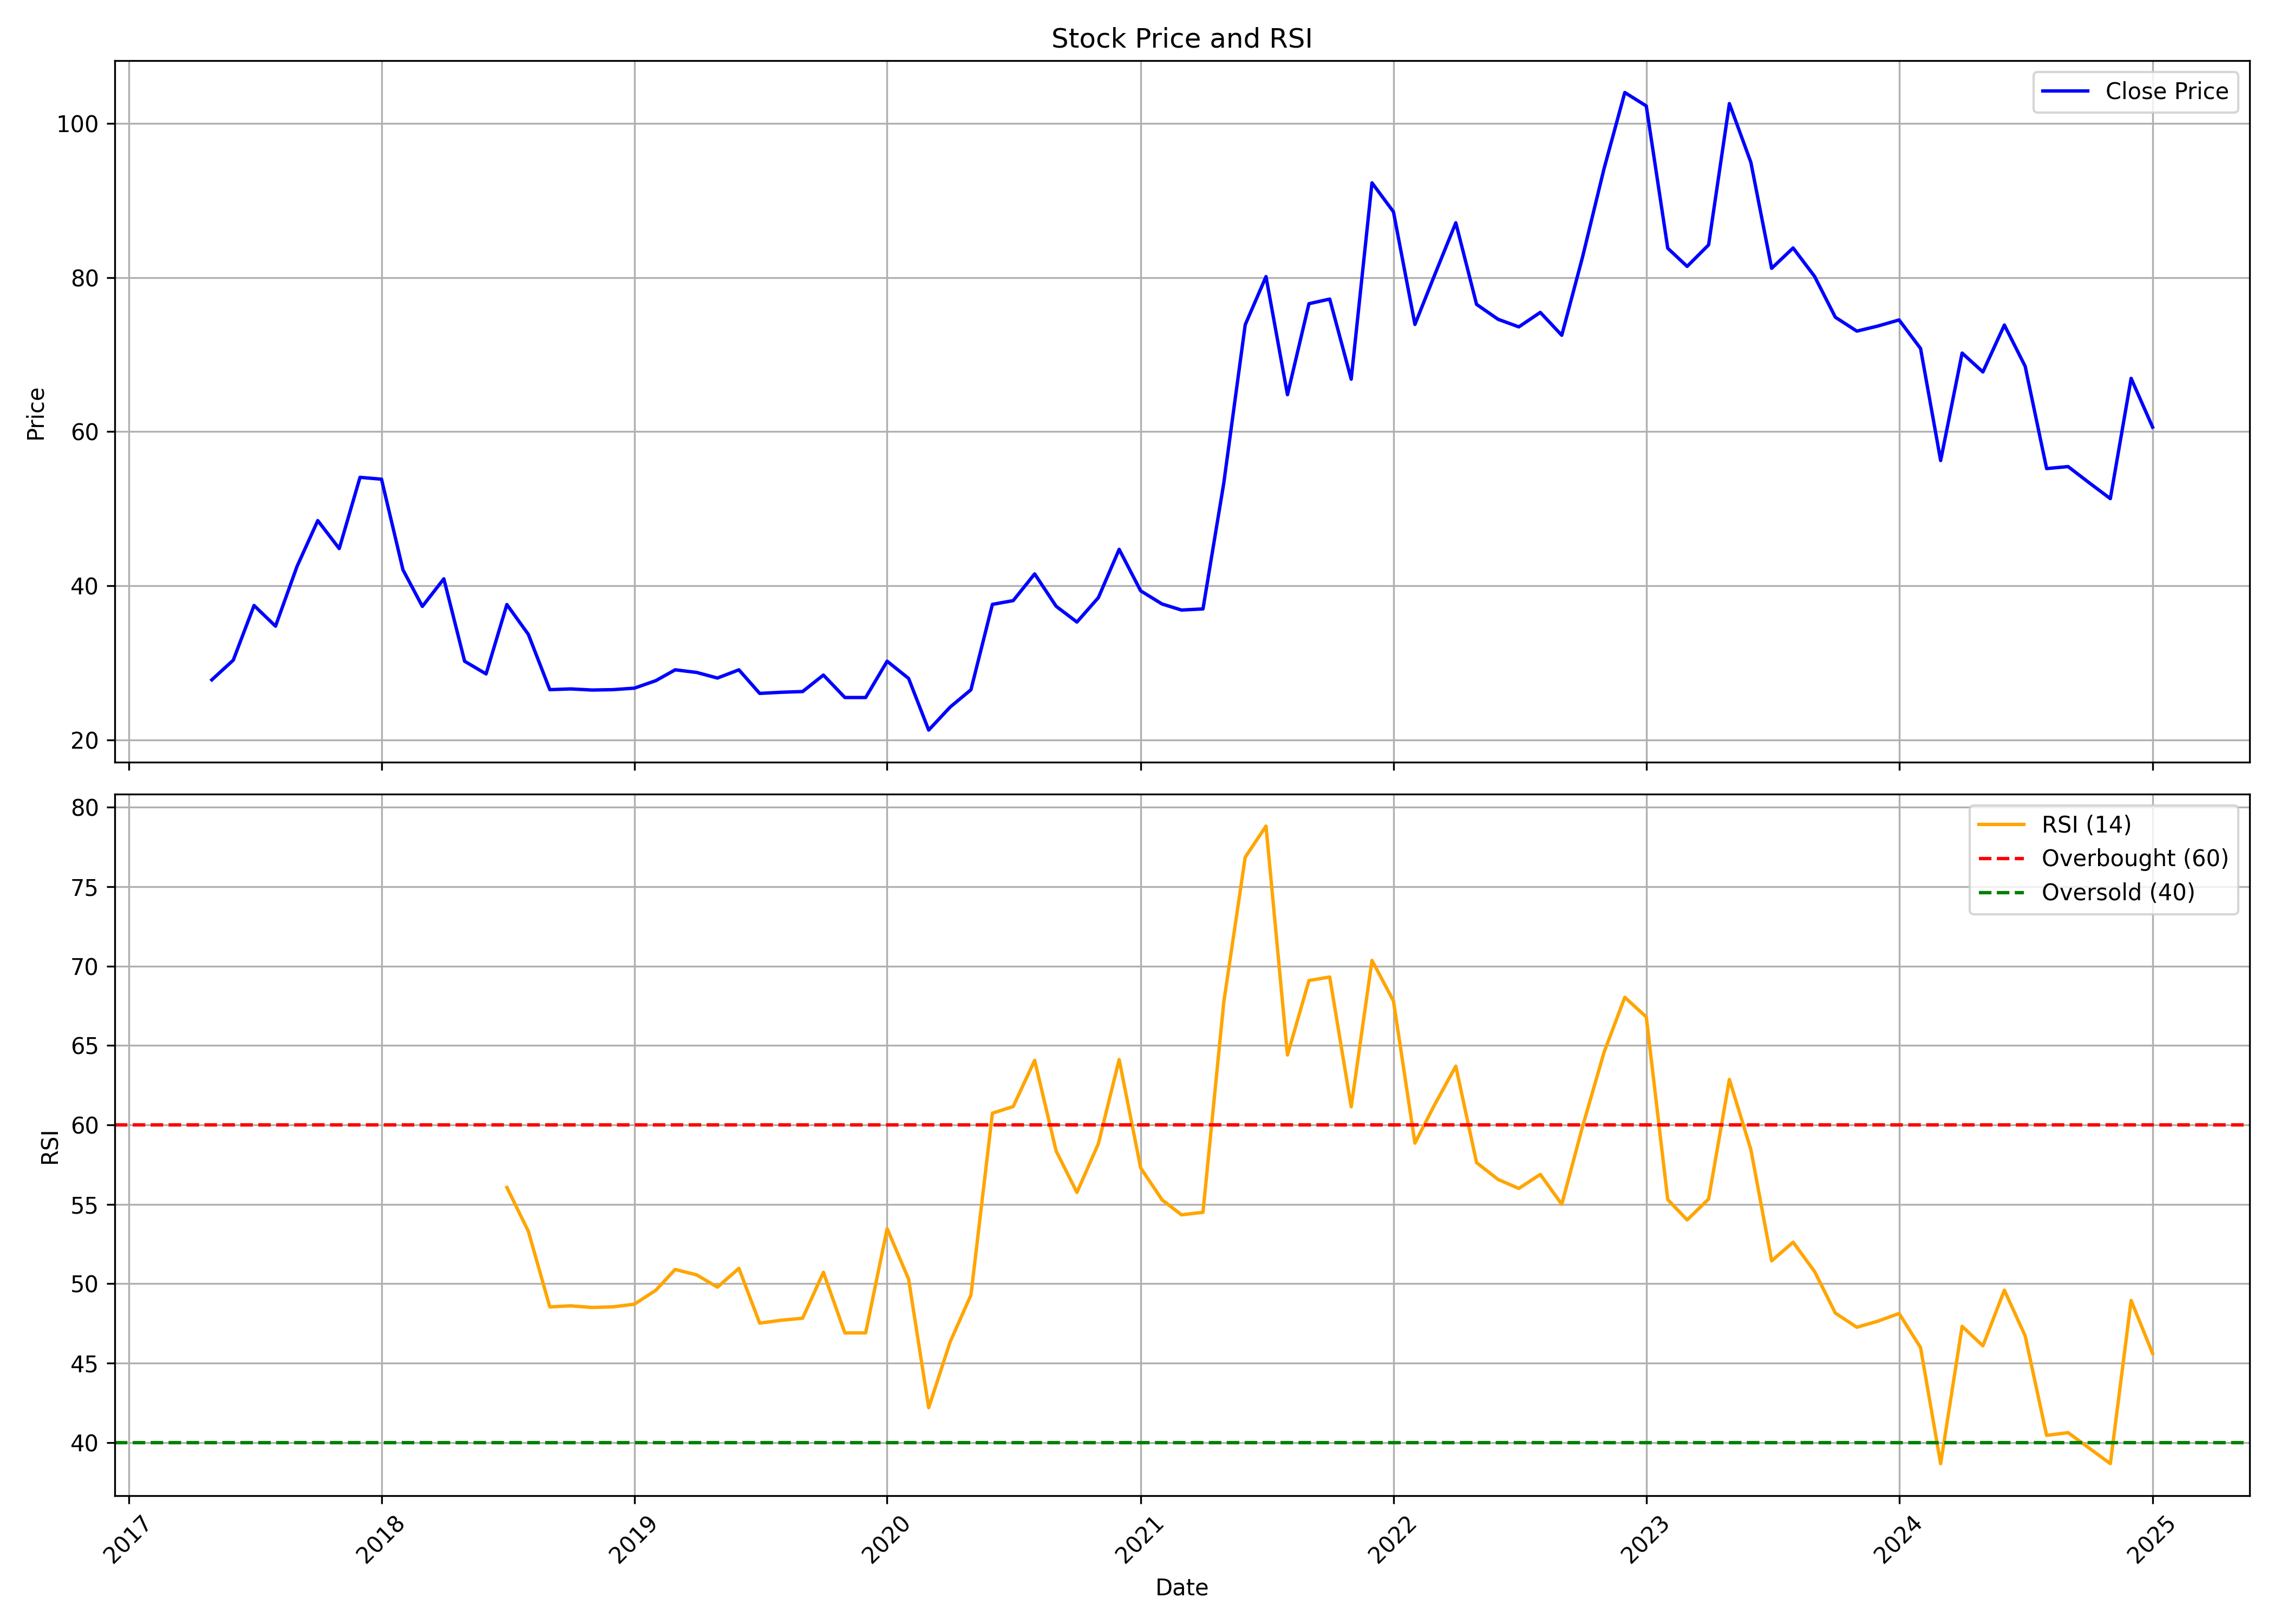

The file beside this chart, header and first rows:
, Unnamed: 0.1, Unnamed: 0, date, symbol, open, high, low, close, volume, rsi
0, 0, 0, 2017-05-01, NACLIND, 26.68, 31.03, 24.99, 27.79, 1468186, 
1, 1, 1, 2017-06-01, NACLIND, 28.42, 34.74, 27.5, 30.35, 2639098, 
2, 2, 2, 2017-07-01, NACLIND, 31.32, 38.55, 29.92, 37.44, 3040963, 
3, 3, 3, 2017-08-01, NACLIND, 37.08, 37.52, 28.08, 34.76, 1755003, 
4, 4, 4, 2017-09-01, NACLIND, 34.42, 49.09, 34.42, 42.51, 4523052, 
5, 5, 5, 2017-10-01, NACLIND, 42.51, 50.64, 39.7, 48.46, 2526612, 
6, 6, 6, 2017-11-01, NACLIND, 49.28, 50.35, 41.83, 44.83, 1559128, 
7, 7, 7, 2017-12-01, NACLIND, 45.7, 60.03, 39.41, 54.08, 6084063, 
8, 8, 8, 2018-01-01, NACLIND, 53.25, 67.15, 47.64, 53.83, 9852664, 
9, 9, 9, 2018-02-01, NACLIND, 55.04, 59.06, 40.86, 42.07, 3304447, 
10, 10, 10, 2018-03-01, NACLIND, 42.46, 44.44, 34.57, 37.33, 1627893, 
11, 11, 11, 2018-04-01, NACLIND, 38.34, 44.93, 37.13, 40.91, 1116860, 
12, 12, 12, 2018-05-01, NACLIND, 40.91, 41.25, 27.4, 30.21, 1031295, 
13, 13, 13, 2018-06-01, NACLIND, 30.02, 31.95, 25.22, 28.56, 1178027, 
14, 14, 14, 2018-07-01, NACLIND, 28.56, 39.89, 26.14, 37.57, 2336137, 56.06
15, 15, 15, 2018-08-01, NACLIND, 36.79, 42.41, 32.19, 33.69, 1489214, 53.31
16, 16, 16, 2018-09-01, NACLIND, 33.56, 34.83, 26.13, 26.52, 492609, 48.54
17, 17, 17, 2018-10-01, NACLIND, 25.74, 29.19, 21.76, 26.62, 779813, 48.61
18, 18, 18, 2018-11-01, NACLIND, 26.42, 28.66, 24.77, 26.47, 481728, 48.51
19, 19, 19, 2018-12-01, NACLIND, 26.67, 28.66, 24.82, 26.52, 319355, 48.54
20, 20, 20, 2019-01-01, NACLIND, 26.76, 28.56, 24.53, 26.71, 757411, 48.71
21, 21, 21, 2019-02-01, NACLIND, 26.76, 33.42, 26.33, 27.69, 1486653, 49.59
22, 22, 22, 2019-03-01, NACLIND, 27.88, 31.57, 27.69, 29.09, 1179050, 50.9
23, 23, 23, 2019-04-01, NACLIND, 29.09, 32.74, 28.37, 28.75, 614833, 50.56
24, 24, 24, 2019-05-01, NACLIND, 28.75, 30.5, 25.79, 28.03, 642742, 49.79
25, 25, 25, 2019-06-01, NACLIND, 29.09, 33.03, 27.3, 29.09, 814561, 50.97
26, 26, 26, 2019-07-01, NACLIND, 29.05, 30.11, 24.87, 26.03, 611668, 47.52
27, 27, 27, 2019-08-01, NACLIND, 26.13, 28.03, 24.29, 26.18, 578073, 47.7
28, 28, 28, 2019-09-01, NACLIND, 26.18, 29.82, 24.43, 26.28, 1950247, 47.83
29, 29, 29, 2019-10-01, NACLIND, 26.62, 29.14, 25.01, 28.41, 542189, 50.72
30, 30, 30, 2019-11-01, NACLIND, 28.95, 29.63, 24.29, 25.5, 1125355, 46.9
31, 31, 31, 2019-12-01, NACLIND, 25.31, 27.59, 24.48, 25.5, 462152, 46.9
32, 32, 32, 2020-01-01, NACLIND, 25.55, 32.54, 24.97, 30.21, 1652666, 53.47
33, 33, 33, 2020-02-01, NACLIND, 30.79, 35.85, 27.78, 27.98, 2250136, 50.29
34, 34, 34, 2020-03-01, NACLIND, 28.17, 31.09, 16.03, 21.27, 1420525, 42.19
35, 35, 35, 2020-04-01, NACLIND, 20.7, 27.63, 19.92, 24.26, 558078, 46.34
36, 36, 36, 2020-05-01, NACLIND, 24.26, 29, 23.04, 26.51, 564530, 49.29
37, 37, 37, 2020-06-01, NACLIND, 26.51, 39.74, 23.72, 37.59, 4084186, 60.74
38, 38, 38, 2020-07-01, NACLIND, 37.15, 41.05, 35.29, 38.08, 2210254, 61.16
39, 39, 39, 2020-08-01, NACLIND, 38.12, 50.04, 36.66, 41.54, 7998132, 64.07
40, 40, 40, 2020-09-01, NACLIND, 42.86, 43.74, 34.71, 37.34, 1647197, 58.36
41, 41, 41, 2020-10-01, NACLIND, 37.93, 40.03, 28.9, 35.29, 800679, 55.75
42, 42, 42, 2020-11-01, NACLIND, 35.98, 43.79, 35.34, 38.47, 2743093, 58.82
43, 43, 43, 2020-12-01, NACLIND, 38.37, 45.27, 38.17, 44.73, 3493850, 64.12
44, 44, 44, 2021-01-01, NACLIND, 44.73, 46.49, 38.66, 39.35, 1517720, 57.3
45, 45, 45, 2021-02-01, NACLIND, 40.13, 42.77, 36.26, 37.63, 1949068, 55.28
46, 46, 46, 2021-03-01, NACLIND, 38.12, 41.01, 35.77, 36.85, 1623071, 54.34
47, 47, 47, 2021-04-01, NACLIND, 37.19, 41.26, 35.19, 37, 1157181, 54.5
48, 48, 48, 2021-05-01, NACLIND, 37.34, 60.18, 37.14, 53.3, 11168513, 67.72
49, 49, 49, 2021-06-01, NACLIND, 53.74, 87.64, 50.99, 73.89, 14444296, 76.86
50, 50, 50, 2021-07-01, NACLIND, 74.97, 85.48, 71.04, 80.12, 3901204, 78.82
51, 51, 51, 2021-08-01, NACLIND, 81.06, 82.53, 50.75, 64.8, 5794933, 64.4
52, 52, 52, 2021-09-01, NACLIND, 66.91, 77.94, 64.11, 76.61, 3137992, 69.09
53, 53, 53, 2021-10-01, NACLIND, 76.77, 85.74, 67.69, 77.21, 3887528, 69.31
54, 54, 54, 2021-11-01, NACLIND, 80.61, 81.01, 61.58, 66.81, 1668477, 61.14
55, 55, 55, 2021-12-01, NACLIND, 66.01, 101.5, 65.46, 92.29, 11963867, 70.36
56, 56, 56, 2022-01-01, NACLIND, 93.13, 103.2, 85.77, 88.54, 7246345, 67.81
57, 57, 57, 2022-02-01, NACLIND, 89.03, 91.7, 69.22, 73.91, 2772563, 58.85
58, 58, 58, 2022-03-01, NACLIND, 74.04, 87.51, 71.87, 80.23, 2849662, 61.24
59, 59, 59, 2022-04-01, NACLIND, 81.07, 97.9, 78.75, 87.11, 4195922, 63.7
... 33 more rows
